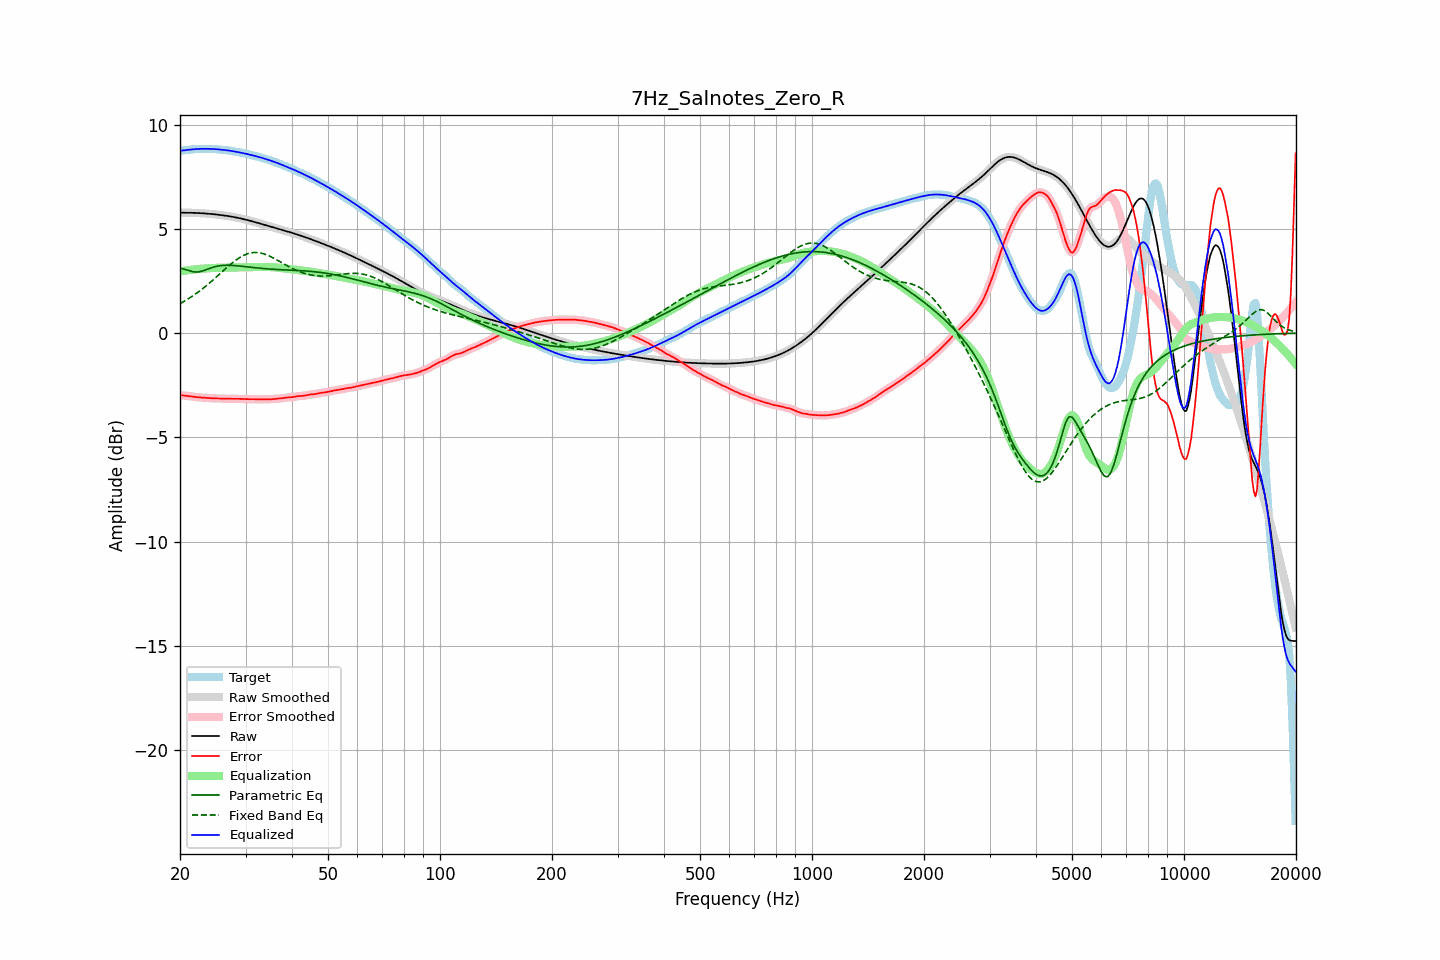

The table this chart was drawn from, first rows:
frequency, raw, error, smoothed, error_smoothed, equalization, parametric_eq, fixed_band_eq, equalized_raw, equalized_smoothed, target
20.00, 5.77, -2.97, 5.77, -2.97, 2.97, 3.11, 1.42, 8.74, 8.74, 8.74
20.20, 5.77, -2.98, 5.77, -2.98, 2.98, 3.10, 1.46, 8.75, 8.75, 8.75
20.40, 5.77, -2.99, 5.77, -2.99, 2.99, 3.08, 1.50, 8.76, 8.76, 8.76
20.61, 5.77, -2.99, 5.77, -2.99, 3.00, 3.06, 1.55, 8.77, 8.77, 8.77
20.81, 5.77, -3.00, 5.77, -3.00, 3.01, 3.04, 1.59, 8.78, 8.78, 8.78
21.02, 5.77, -3.01, 5.77, -3.01, 3.02, 3.01, 1.64, 8.79, 8.79, 8.79
21.23, 5.77, -3.02, 5.77, -3.02, 3.03, 2.99, 1.69, 8.80, 8.80, 8.80
21.44, 5.77, -3.03, 5.77, -3.03, 3.04, 2.97, 1.74, 8.81, 8.81, 8.81
21.66, 5.77, -3.05, 5.77, -3.05, 3.05, 2.95, 1.79, 8.81, 8.81, 8.82
21.87, 5.77, -3.06, 5.77, -3.06, 3.05, 2.94, 1.84, 8.82, 8.82, 8.82
22.09, 5.76, -3.07, 5.76, -3.07, 3.06, 2.93, 1.90, 8.83, 8.83, 8.83
22.31, 5.76, -3.07, 5.76, -3.07, 3.07, 2.94, 1.95, 8.83, 8.83, 8.83
22.54, 5.76, -3.08, 5.76, -3.08, 3.08, 2.94, 2.01, 8.83, 8.83, 8.84
22.76, 5.75, -3.08, 5.75, -3.08, 3.08, 2.96, 2.07, 8.84, 8.84, 8.84
22.99, 5.75, -3.09, 5.75, -3.09, 3.09, 2.98, 2.13, 8.84, 8.84, 8.84
23.22, 5.74, -3.09, 5.74, -3.09, 3.10, 3.01, 2.19, 8.84, 8.84, 8.84
23.45, 5.74, -3.10, 5.74, -3.10, 3.10, 3.04, 2.25, 8.84, 8.84, 8.84
23.69, 5.73, -3.11, 5.73, -3.11, 3.11, 3.07, 2.31, 8.84, 8.84, 8.84
23.92, 5.72, -3.11, 5.72, -3.11, 3.11, 3.10, 2.38, 8.84, 8.84, 8.84
24.16, 5.72, -3.12, 5.72, -3.12, 3.12, 3.12, 2.45, 8.83, 8.83, 8.84
24.40, 5.71, -3.12, 5.71, -3.12, 3.12, 3.15, 2.51, 8.83, 8.83, 8.83
24.65, 5.70, -3.13, 5.70, -3.13, 3.13, 3.17, 2.58, 8.83, 8.83, 8.83
24.89, 5.69, -3.13, 5.69, -3.13, 3.13, 3.19, 2.65, 8.82, 8.82, 8.82
25.14, 5.69, -3.13, 5.69, -3.13, 3.13, 3.21, 2.72, 8.82, 8.82, 8.82
25.39, 5.68, -3.13, 5.68, -3.13, 3.13, 3.23, 2.79, 8.81, 8.81, 8.81
25.65, 5.67, -3.13, 5.67, -3.13, 3.14, 3.24, 2.86, 8.80, 8.80, 8.80
25.91, 5.66, -3.14, 5.66, -3.14, 3.14, 3.25, 2.93, 8.79, 8.79, 8.79
26.16, 5.65, -3.14, 5.65, -3.14, 3.14, 3.25, 3.00, 8.79, 8.79, 8.78
26.43, 5.64, -3.14, 5.64, -3.14, 3.14, 3.25, 3.07, 8.78, 8.78, 8.78
26.69, 5.62, -3.14, 5.62, -3.14, 3.14, 3.26, 3.14, 8.77, 8.77, 8.77
26.96, 5.61, -3.15, 5.61, -3.15, 3.15, 3.26, 3.20, 8.76, 8.76, 8.76
27.23, 5.60, -3.15, 5.60, -3.15, 3.15, 3.25, 3.27, 8.75, 8.75, 8.75
27.50, 5.59, -3.15, 5.59, -3.15, 3.15, 3.25, 3.34, 8.73, 8.73, 8.74
27.77, 5.57, -3.15, 5.57, -3.15, 3.15, 3.25, 3.40, 8.72, 8.72, 8.72
28.05, 5.56, -3.15, 5.56, -3.15, 3.15, 3.24, 3.46, 8.71, 8.71, 8.71
28.33, 5.55, -3.15, 5.55, -3.15, 3.15, 3.23, 3.51, 8.69, 8.69, 8.69
28.62, 5.53, -3.15, 5.53, -3.15, 3.15, 3.23, 3.57, 8.68, 8.68, 8.68
28.90, 5.51, -3.15, 5.51, -3.15, 3.15, 3.22, 3.62, 8.67, 8.67, 8.66
29.19, 5.50, -3.15, 5.50, -3.15, 3.15, 3.21, 3.67, 8.65, 8.65, 8.65
29.48, 5.48, -3.16, 5.48, -3.16, 3.16, 3.20, 3.71, 8.64, 8.64, 8.63
29.78, 5.46, -3.16, 5.46, -3.16, 3.16, 3.19, 3.75, 8.62, 8.62, 8.62
30.08, 5.44, -3.16, 5.44, -3.16, 3.16, 3.19, 3.78, 8.60, 8.60, 8.61
30.38, 5.42, -3.17, 5.42, -3.17, 3.16, 3.18, 3.81, 8.58, 8.58, 8.59
30.68, 5.40, -3.17, 5.40, -3.17, 3.16, 3.17, 3.83, 8.57, 8.57, 8.57
30.99, 5.38, -3.16, 5.38, -3.16, 3.17, 3.16, 3.85, 8.55, 8.55, 8.55
31.30, 5.36, -3.16, 5.36, -3.16, 3.17, 3.15, 3.86, 8.53, 8.53, 8.52
31.61, 5.34, -3.16, 5.34, -3.17, 3.17, 3.14, 3.87, 8.51, 8.51, 8.50
31.93, 5.32, -3.17, 5.32, -3.17, 3.17, 3.13, 3.87, 8.49, 8.49, 8.49
32.24, 5.30, -3.17, 5.30, -3.17, 3.17, 3.13, 3.87, 8.47, 8.47, 8.47
32.57, 5.27, -3.18, 5.27, -3.18, 3.17, 3.12, 3.86, 8.45, 8.45, 8.45
32.89, 5.25, -3.18, 5.25, -3.18, 3.17, 3.11, 3.85, 8.43, 8.43, 8.43
33.22, 5.23, -3.18, 5.23, -3.18, 3.18, 3.10, 3.83, 8.40, 8.40, 8.41
33.55, 5.21, -3.17, 5.21, -3.17, 3.18, 3.10, 3.81, 8.38, 8.38, 8.38
33.89, 5.18, -3.17, 5.18, -3.17, 3.17, 3.09, 3.78, 8.36, 8.36, 8.35
34.23, 5.16, -3.17, 5.16, -3.17, 3.17, 3.08, 3.75, 8.33, 8.33, 8.33
34.57, 5.14, -3.17, 5.14, -3.17, 3.17, 3.08, 3.72, 8.31, 8.31, 8.31
34.92, 5.12, -3.17, 5.12, -3.17, 3.17, 3.07, 3.68, 8.28, 8.28, 8.29
35.27, 5.09, -3.17, 5.09, -3.17, 3.16, 3.07, 3.65, 8.26, 8.26, 8.26
35.62, 5.07, -3.16, 5.07, -3.16, 3.16, 3.06, 3.61, 8.23, 8.23, 8.24
35.97, 5.05, -3.15, 5.05, -3.15, 3.15, 3.06, 3.57, 8.20, 8.20, 8.20
... 635 more rows
